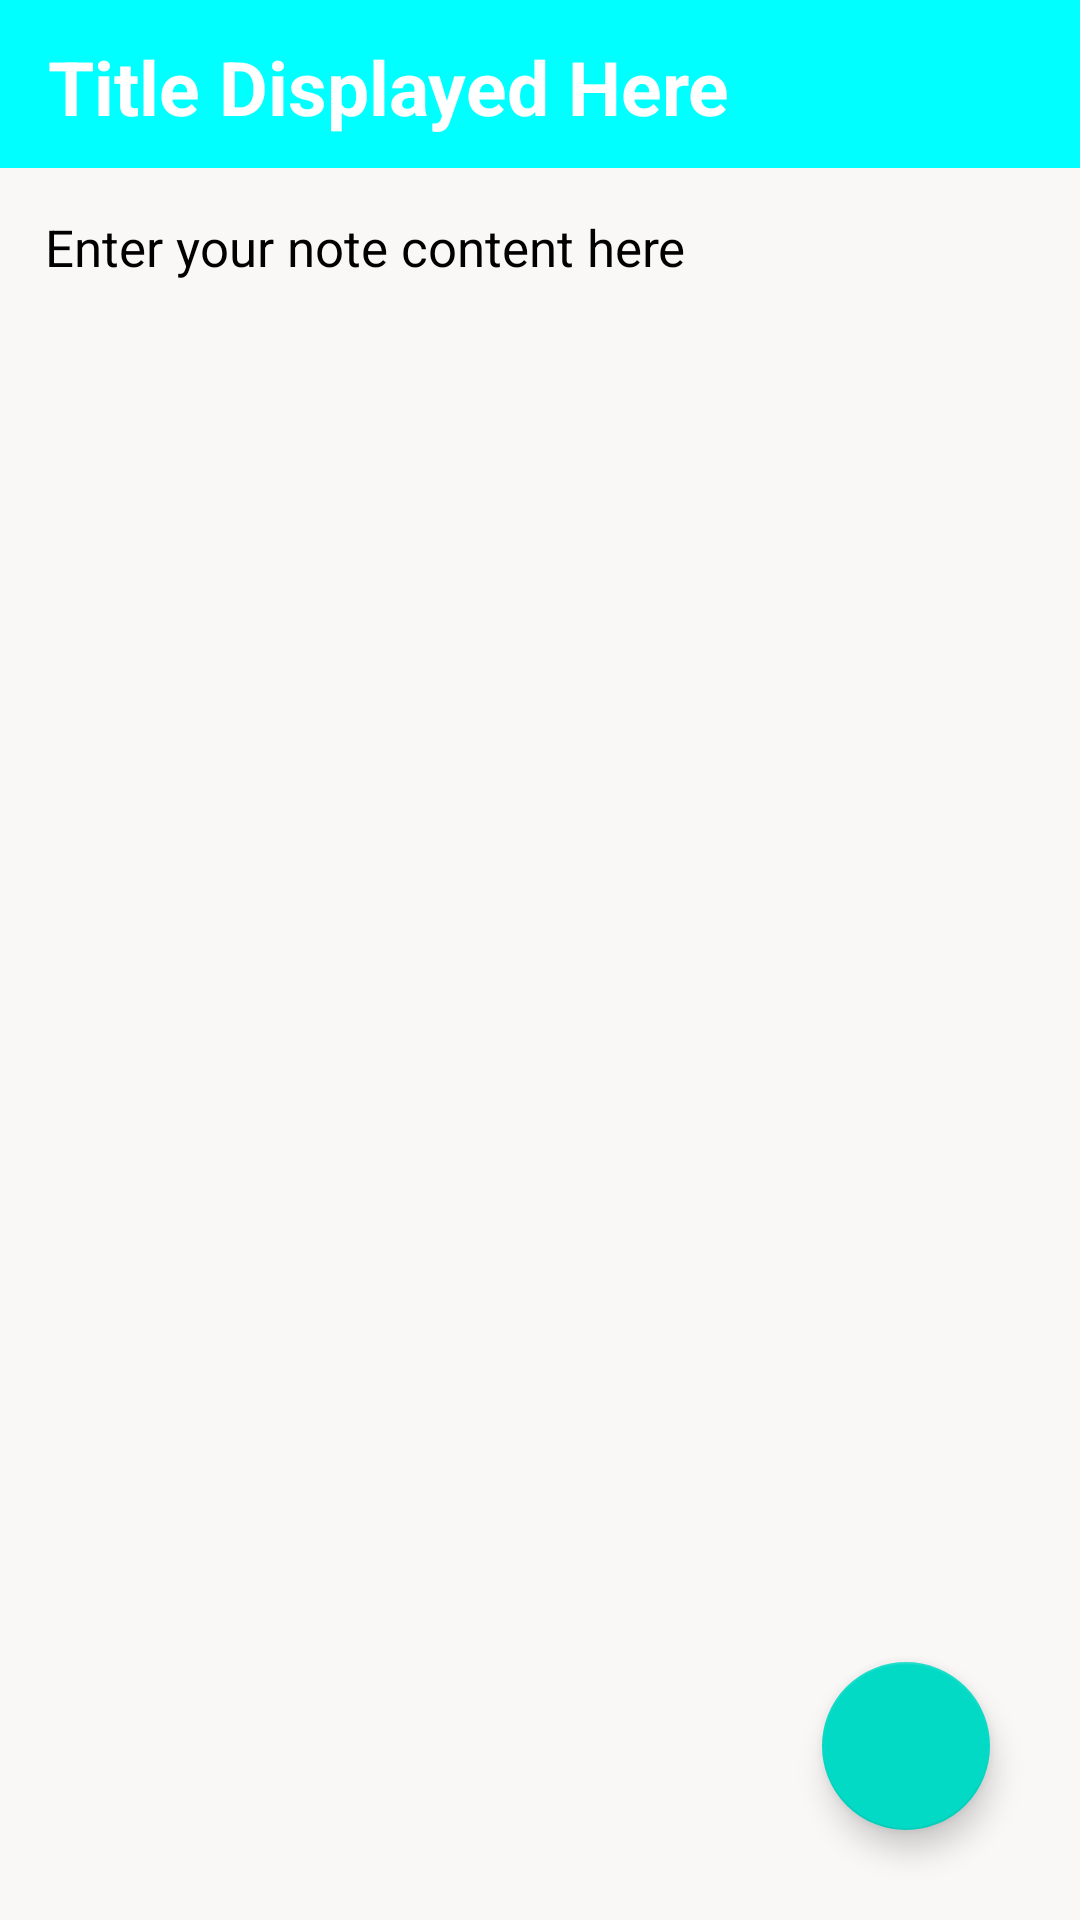

The Android layout XML behind this screen, and the referenced resources:
<!-- AndroidManifest.xml: application theme Theme.MakeNote -->
<!-- res/layout/activity_notedetails.xml -->
<?xml version="1.0" encoding="utf-8"?>
<RelativeLayout xmlns:android="http://schemas.android.com/apk/res/android"
    xmlns:tools="http://schemas.android.com/tools"
    android:layout_width="match_parent"
    android:layout_height="match_parent"
    tools:context=".notedetails"
    >

    <androidx.appcompat.widget.Toolbar
        android:id="@+id/toolbarofnotedetail"
        android:layout_width="match_parent"
        android:layout_height="?attr/actionBarSize"
        android:background="#00FFFF">


        <TextView
            android:id="@+id/titleofnotedetail"
            android:layout_width="match_parent"
            android:layout_height="match_parent"
            android:paddingTop="12dp"
            android:text="@string/title_displayed_here"
            android:textColor="@color/white"
            android:textSize="25sp"
            android:textStyle="bold" />

    </androidx.appcompat.widget.Toolbar>

    <TextView
        android:id="@+id/contentofnotedetail"
        android:layout_width="match_parent"
        android:layout_height="match_parent"
        android:layout_below="@id/toolbarofnotedetail"
        android:background="#faf7f7"
        android:gravity="top|left"
        android:hint="@string/enter_your_note_content_here"
        android:padding="15dp"
        android:textColor="@color/black"
        android:textSize="17sp"
        android:textColorHint="@color/black">

    </TextView>

    <com.google.android.material.floatingactionbutton.FloatingActionButton

        android:id="@+id/gotoeditnote"
        android:layout_width="wrap_content"
        android:layout_height="wrap_content"
        android:layout_alignParentRight="true"
        android:layout_alignParentBottom="true"
        android:layout_gravity="bottom|end"
        android:layout_marginRight="30dp"
        android:layout_marginBottom="30dp"
        android:background="#A1F4AB"
        android:src="@drawable/ic_baseline_edit"

        tools:ignore="SpeakableTextPresentCheck">

    </com.google.android.material.floatingactionbutton.FloatingActionButton>





</RelativeLayout>
<!-- resources referenced by this layout -->
<resources>
  <color name="black">#FF000000</color>
  <color name="white">#FFFFFFFF</color>
  <string name="enter_your_note_content_here">Enter your note content here</string>
  <string name="title_displayed_here">Title Displayed Here</string>
  <style name="Theme.MakeNote" parent="Theme.MaterialComponents.DayNight.DarkActionBar">
          
          <item name="colorPrimary">@color/purple_500</item>
          <item name="colorPrimaryVariant">@color/purple_700</item>
          <item name="colorOnPrimary">@color/white</item>
          
          <item name="colorSecondary">@color/teal_200</item>
          <item name="colorSecondaryVariant">@color/teal_700</item>
          <item name="colorOnSecondary">@color/black</item>
          
          <item name="android:statusBarColor" tools:targetApi="l">?attr/colorPrimaryVariant</item>
          
      </style>
  <color name="purple_500">#FF6200EE</color>
  <color name="purple_700">#FF3700B3</color>
  <color name="teal_200">#FF03DAC5</color>
  <color name="teal_700">#FF018786</color>
</resources>
